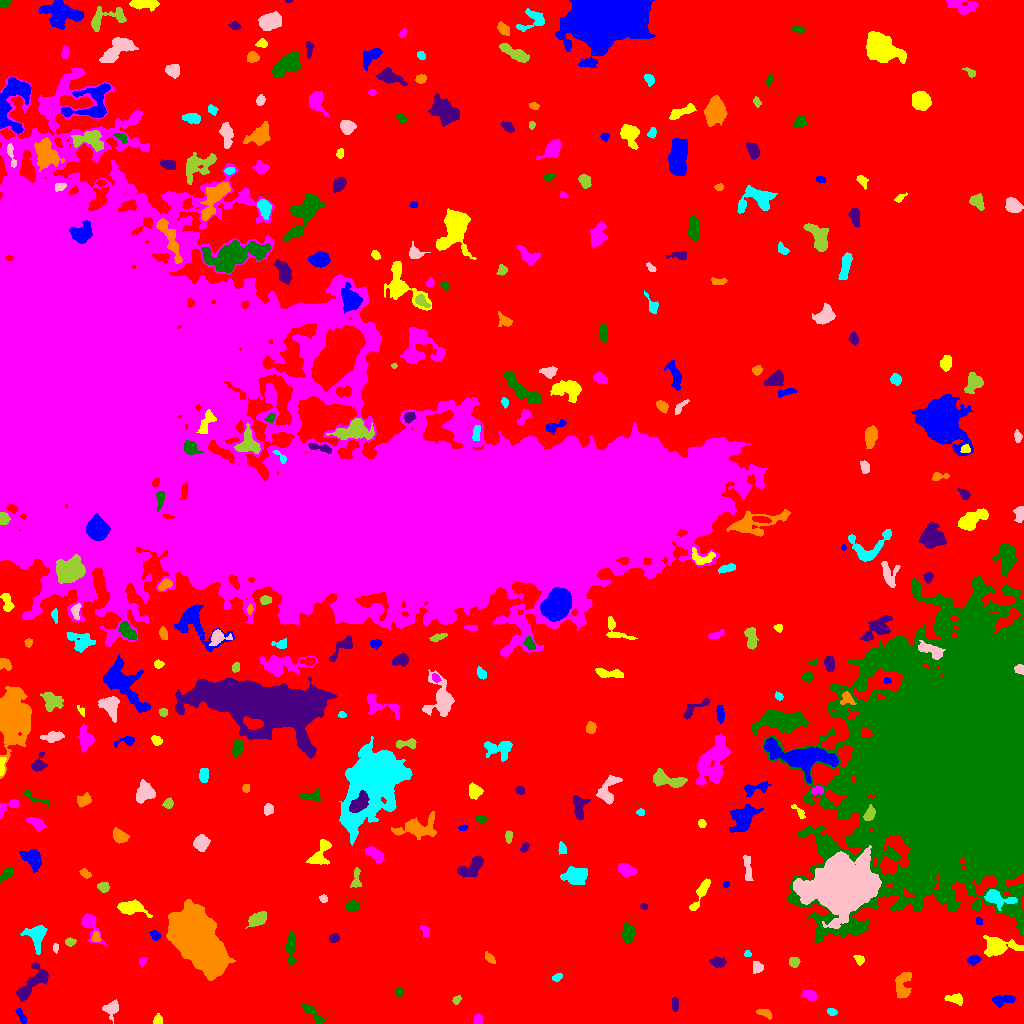

Source data for this figure (header and first rows):
ID, X, Y, A, B, theta, total_flux, mu_max, mu_median, mu_mean, R_fwhm, R_e, R10, R90, x_start, x_end, y_start, y_end, area, greylevel
0, 531.9, 505.5, 316, 281.3, 1.215, 2270396, 15.0, 3.0, 3.162, 110.7, 231.6, 90.01, 370.4, 0, 1023, 0, 1023, 717925, 3.162
1, 21.3, 7.424, 4.371, 1.38, -1.104, 283.0, 6.0, 3.0, 2.802, 4.107, 3.038, 1.128, 4.687, 15, 26, 0, 15, 101, 10.8
2, 157.5, 3.436, 2.626, 1.937, 1.313, 342.0, 8.0, 3.0, 4.024, 3.568, 2.706, 1.128, 4.406, 153, 162, 0, 10, 85, 11.02
3, 477.8, 3.193, 2.48, 2.058, 1.053, 181.0, 5.0, 2.0, 2.034, 3.09, 2.821, 1.128, 4.334, 473, 482, 0, 10, 89, 10.03
4, 313.4, 9.209, 8.429, 2.049, -0.7708, 397.0, 5.0, 2.0, 2.146, 4.82, 4.297, 1.596, 6.676, 302, 326, 0, 19, 185, 10.15
5, 674.3, 19.06, 3.147, 1.476, -1.537, 135.0, 3.0, 2.0, 1.452, 3.909, 2.821, 1.128, 4.26, 672, 678, 12, 26, 93, 9.452
6, 764.6, 10.07, 4.37, 1.926, -0.3867, 228.0, 3.0, 2.0, 2.054, 5.109, 3.478, 1.493, 5.262, 756, 772, 4, 14, 111, 9.054
7, 831.4, 11.75, 2.211, 1.626, -0.6549, 130.0, 4.0, 2.0, 1.857, 3.613, 2.459, 0.9772, 3.742, 827, 837, 8, 15, 70, 9.857
8, 112, 15.42, 3.928, 3.09, 0.9289, 759.0, 11.0, 3.0, 3.912, 4.146, 3.949, 1.493, 6.507, 102, 118, 0, 24, 194, 10.91
9, 456.5, 23.87, 2.117, 1.496, 0.6999, 112.0, 4.0, 2.0, 1.672, 3.385, 2.257, 0.7979, 3.478, 452, 461, 19, 28, 67, 9.672
10, 838.4, 29.23, 2.851, 2.074, -1.317, 331.0, 7.0, 2.0, 2.606, 3.432, 3.038, 1.128, 4.918, 833, 846, 19, 38, 127, 10.61
11, 1003, 23.5, 5.816, 2.286, 0.1014, 521.0, 6.0, 3.0, 2.631, 5.698, 4.334, 1.693, 6.723, 992, 1015, 16, 28, 198, 10.63
12, 955.4, 24.73, 3.889, 2.071, -0.08694, 309.0, 5.0, 2.0, 2.046, 4.442, 3.478, 1.382, 5.293, 944, 962, 18, 30, 151, 10.05
13, 811, 27.94, 3.288, 2.193, -0.3615, 326.0, 6.0, 2.0, 2.329, 4.297, 3.192, 1.262, 5.078, 801, 817, 23, 33, 140, 10.33
14, 398.8, 31.83, 2.12, 1.873, 1.468, 117.0, 4.0, 2.0, 1.56, 3.478, 2.459, 0.7979, 3.909, 395, 403, 27, 37, 75, 9.56
15, 30.57, 38.51, 11.85, 3.977, 0.844, 2384, 19.0, 4.0, 5.04, 3.868, 6.383, 2.111, 10.75, 16, 48, 22, 61, 473, 11.04
16, 902.8, 38.83, 7.133, 3.784, 1.524, 952.0, 8.0, 3.0, 3.013, 5.809, 5.528, 2.111, 8.777, 895, 911, 25, 51, 316, 10.01
17, 556.8, 46.12, 2.272, 1.682, 0.5892, 161.0, 6.0, 2.0, 2.176, 3.141, 2.459, 0.9772, 3.785, 552, 562, 42, 50, 74, 10.18
18, 758.0, 55.98, 2.611, 2.34, 1.369, 209.0, 6.0, 2.0, 1.817, 3.241, 2.985, 0.9772, 4.853, 753, 763, 50, 62, 115, 9.817
19, 794.3, 61.93, 2.321, 2.187, 0.01353, 206.0, 5.0, 2.0, 2.0, 3.478, 2.821, 1.128, 4.618, 789, 800, 56, 66, 103, 10.0
20, 669.6, 62.84, 8.069, 6.663, -0.7213, 11660, 35.0, 8.0, 10.29, 8.33, 8.938, 3.432, 15.21, 652, 687, 44, 83, 1133, 17.29
21, 973, 63.41, 2.796, 2.139, 0.1415, 419.0, 10.0, 3.0, 3.88, 3.432, 2.985, 1.128, 4.951, 967, 981, 58, 68, 108, 14.88
22, 859.4, 63.8, 2.593, 1.992, -0.9029, 226.0, 6.0, 3.0, 2.659, 3.785, 2.821, 0.9772, 4.406, 853, 864, 58, 68, 85, 10.66
23, 142.5, 61.98, 2.408, 1.558, 1.225, 177.0, 7.0, 2.0, 2.902, 2.523, 2.326, 0.7979, 3.742, 139, 147, 57, 66, 61, 9.902
24, 290.3, 74.54, 7.722, 2.354, -1.559, 765.0, 8.0, 3.0, 3.085, 5.14, 4.754, 1.784, 7.674, 285, 296, 59, 91, 248, 10.08
25, 717.2, 61.35, 2.915, 2.241, -0.1744, 428.0, 8.0, 2.0, 3.014, 3.989, 3.141, 1.262, 5.232, 709, 726, 56, 67, 142, 11.01
26, 490.5, 64.57, 3.176, 1.435, -0.7003, 115.0, 4.0, 1.0, 1.264, 3.141, 2.523, 0.9772, 4.184, 485, 495, 60, 72, 91, 9.264
27, 747.5, 69.39, 1.68, 1.508, 1.3296854939394124e-11, 112.0, 5.0, 2.0, 2.489, 2.646, 2.034, 0.7979, 3.141, 744, 751, 67, 73, 45, 11.49
28, 55.37, 75.48, 2.29, 1.166, 1.551, 115.0, 5.0, 2.0, 2.255, 2.523, 2.034, 0.7979, 3.192, 53, 58, 70, 80, 51, 10.25
29, 69.99, 81.65, 2.541, 1.809, 0.05756, 262.0, 7.0, 3.0, 3.235, 3.338, 2.706, 0.9772, 4.297, 65, 76, 77, 86, 81, 11.23
30, 564.2, 74.88, 3.069, 2.039, -1.398, 340.0, 7.0, 3.0, 3.434, 3.909, 3.09, 1.128, 4.82, 561, 569, 69, 83, 99, 10.43
31, 155.1, 88.16, 2.693, 1.903, -0.6868, 266.0, 6.0, 3.0, 3.057, 3.989, 2.877, 1.128, 4.514, 149, 160, 83, 93, 87, 10.06
32, 996.9, 76.71, 7.374, 3.993, 0.0008775, 2934, 21.0, 4.0, 6.164, 5.781, 5.614, 2.185, 9.885, 983, 1023, 67, 88, 476, 14.16
33, 424.8, 93.33, 2.879, 1.615, -1.102, 106.0, 3.0, 1.0, 1.165, 3.29, 2.585, 0.9772, 4.068, 420, 429, 86, 98, 91, 9.165
34, 627.6, 90.13, 4.627, 2.731, -1.538, 1060, 10.0, 4.0, 4.907, 5.836, 4.514, 1.871, 7.114, 621, 634, 80, 101, 216, 11.91
35, 333.8, 85.35, 2.37, 2.015, 0.3496, 234.0, 5.0, 3.0, 2.6, 3.909, 2.821, 1.128, 4.37, 329, 339, 81, 90, 90, 10.6
36, 96.06, 86.66, 2.589, 1.923, 1.507, 227.0, 6.0, 3.0, 2.768, 3.742, 2.821, 1.128, 4.37, 91, 100, 82, 92, 82, 12.77
37, 37.4, 88.13, 5.827, 4.123, 1.496, 1217, 10.0, 3.0, 3.497, 5.863, 5.109, 1.954, 8.612, 20, 47, 69, 98, 348, 10.5
38, 840.2, 136.2, 12.94, 10.11, 0.2026, 120799, 218.0, 15.0, 32.39, 9.356, 12.09, 4.26, 24.93, 793, 881, 95, 178, 3729, 45.39
39, 257.7, 104.1, 4.999, 2.748, 0.575, 911.0, 8.0, 4.0, 3.961, 6.482, 4.72, 1.871, 7.291, 245, 266, 95, 112, 230, 10.96
40, 729.2, 105.9, 9.509, 5.046, 0.2738, 489.0, 4.0, 1.0, 1.315, 7.269, 5.642, 2.111, 8.575, 715, 743, 93, 116, 372, 9.315
41, 978.5, 102.4, 1.924, 1.498, -1.051, 147.0, 6.0, 3.0, 2.882, 3.038, 2.185, 0.7979, 3.338, 976, 982, 99, 106, 51, 11.88
42, 128.9, 115.7, 6.702, 2.914, -0.1048, 1968, 21.0, 4.0, 6.093, 4.514, 4.583, 1.693, 8.33, 117, 152, 106, 124, 323, 13.09
43, 89.58, 99.48, 7.693, 3.441, -1.104, 1144, 13.0, 3.0, 4.042, 4.37, 4.442, 1.693, 7.858, 81, 106, 78, 110, 283, 11.04
44, 352.8, 117.3, 3.048, 2.417, 0.397, 539.0, 9.0, 4.0, 3.769, 4.184, 3.523, 1.382, 5.528, 344, 359, 112, 123, 143, 11.77
45, 644.3, 117, 1.828, 1.319, -0.06635, 88.0, 4.0, 2.0, 1.913, 3.038, 2.034, 0.7979, 2.985, 640, 647, 114, 120, 46, 9.913
46, 196.1, 86.03, 15.46, 8.352, -0.9045, 80935, 104.0, 18.0, 27.31, 13.34, 13.63, 5.14, 23.28, 166, 235, 43, 124, 2964, 34.31
47, 995.9, 125.4, 7.498, 3.21, -0.2591, 1227, 12.0, 3.0, 3.858, 5.046, 5.046, 1.871, 8.538, 984, 1017, 113, 134, 318, 15.86
48, 323.4, 124.7, 1.988, 1.657, -0.07888, 87.0, 3.0, 1.0, 1.426, 2.985, 2.326, 0.7979, 3.656, 319, 327, 121, 129, 61, 9.426
49, 103, 136.4, 2.4, 2.04, -0.3201, 329.0, 9.0, 3.0, 3.018, 3.09, 2.821, 0.9772, 4.514, 97, 109, 131, 141, 109, 11.02
50, 402.5, 142.4, 2.234, 1.7, 0.08117, 132.0, 4.0, 2.0, 2.031, 3.656, 2.394, 0.9772, 3.785, 398, 407, 138, 145, 65, 12.03
51, 726.1, 139, 1.626, 1.359, 0.5746, 106.0, 6.0, 2.0, 2.524, 2.523, 1.871, 0.5642, 2.985, 723, 729, 136, 142, 42, 10.52
52, 700.9, 130.4, 9.583, 2.133, 1.093, 652.0, 6.0, 3.0, 2.672, 6.383, 4.918, 1.871, 7.59, 689, 710, 113, 145, 244, 10.67
53, 626.2, 153.7, 4.135, 2.657, -0.4272, 1002, 12.0, 5.0, 5.165, 5.262, 4.297, 1.693, 6.628, 618, 636, 147, 160, 194, 12.16
54, 7.19, 150.8, 4.328, 1.684, 0.876, 147.0, 4.0, 1.0, 1.215, 3.656, 2.706, 0.9772, 4.514, 0, 12, 140, 156, 121, 9.215
55, 472.4, 156.7, 7.33, 3.447, 0.6531, 1672, 12.0, 5.0, 5.006, 6.457, 5.614, 2.111, 8.813, 457, 483, 146, 168, 334, 12.01
56, 85.39, 149.3, 2.784, 1.632, -0.6969, 93.0, 3.0, 1.0, 1.081, 2.764, 2.459, 0.9772, 4.068, 79, 91, 145, 155, 86, 9.081
57, 575, 148, 6.007, 3.847, 0.07973, 1259, 7.0, 3.0, 3.34, 7.569, 6.129, 2.459, 9.491, 560, 587, 139, 157, 377, 10.34
58, 747.8, 154.3, 7.563, 1.8, -1.469, 615.0, 8.0, 3.0, 3.555, 4.951, 4.297, 1.596, 6.531, 743, 753, 143, 168, 173, 10.55
59, 356, 144, 5.396, 2.2, 1.465, 270.0, 4.0, 2.0, 1.915, 5.412, 3.742, 1.382, 5.781, 350, 361, 136, 156, 141, 10.91
... 296 more rows
